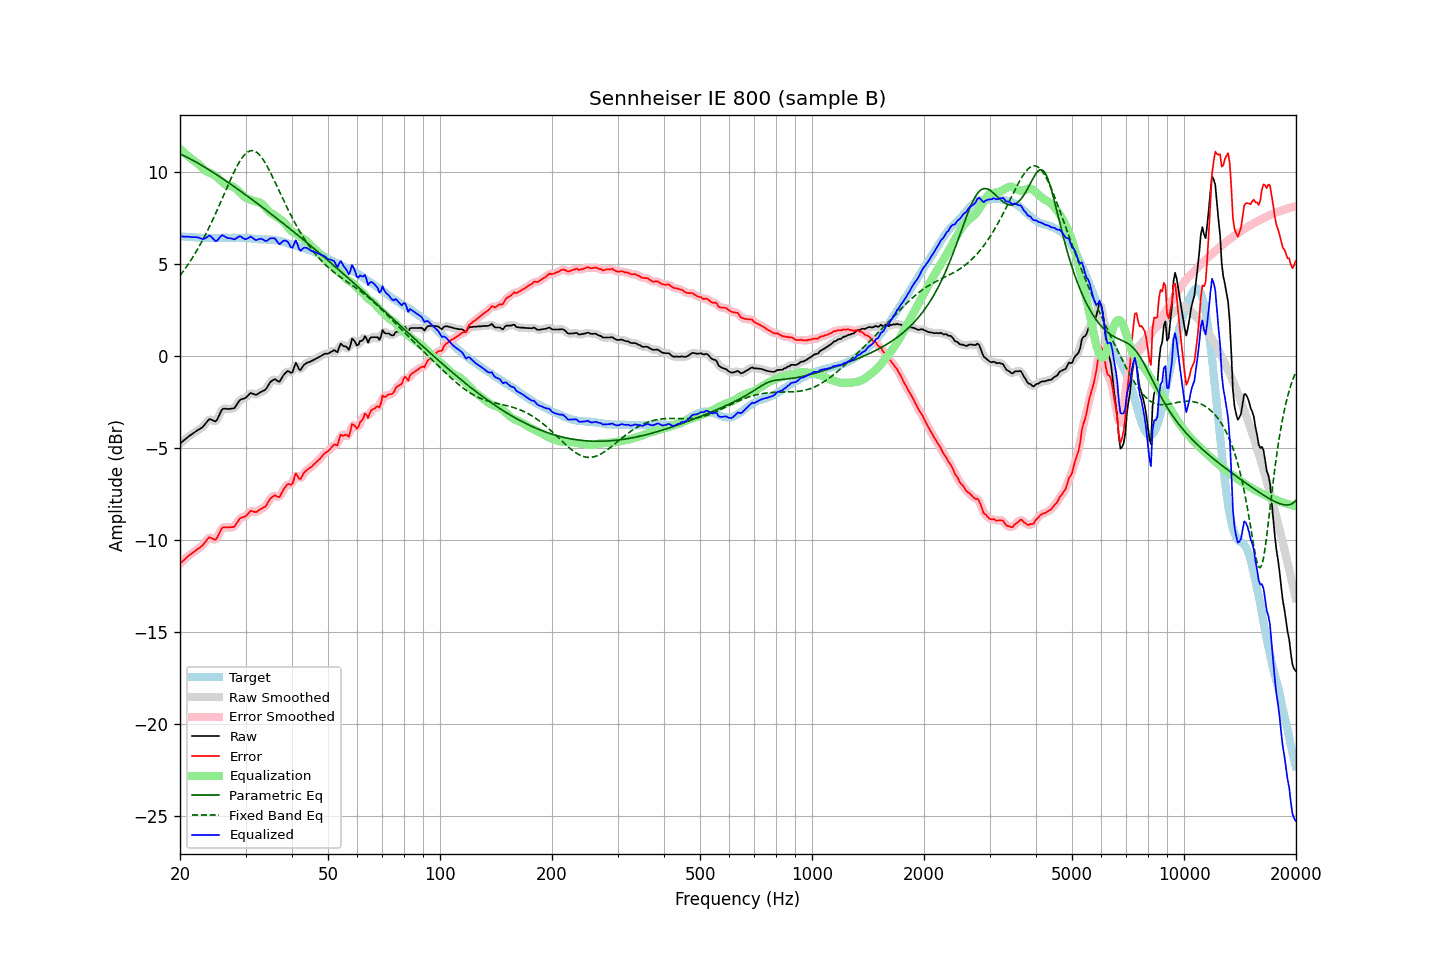

The file beside this chart, header and first rows:
frequency, raw, error, smoothed, error_smoothed, equalization, parametric_eq, fixed_band_eq, equalized_raw, equalized_smoothed, target
20.00, -4.76, -11.30, -4.76, -11.30, 11.29, 11.01, 4.39, 6.53, 6.53, 6.53
20.20, -4.68, -11.21, -4.68, -11.21, 11.21, 10.97, 4.50, 6.52, 6.52, 6.52
20.40, -4.61, -11.13, -4.61, -11.12, 11.12, 10.93, 4.62, 6.51, 6.52, 6.51
20.61, -4.53, -11.05, -4.53, -11.04, 11.04, 10.89, 4.74, 6.51, 6.51, 6.51
20.81, -4.46, -10.96, -4.46, -10.96, 10.97, 10.84, 4.86, 6.51, 6.51, 6.49
21.02, -4.38, -10.88, -4.39, -10.88, 10.89, 10.80, 4.99, 6.51, 6.50, 6.49
21.23, -4.32, -10.81, -4.32, -10.81, 10.82, 10.75, 5.12, 6.50, 6.50, 6.48
21.44, -4.26, -10.76, -4.26, -10.75, 10.75, 10.71, 5.26, 6.49, 6.49, 6.49
21.66, -4.20, -10.69, -4.20, -10.68, 10.68, 10.66, 5.40, 6.48, 6.48, 6.48
21.87, -4.14, -10.62, -4.14, -10.62, 10.62, 10.61, 5.54, 6.48, 6.48, 6.47
22.09, -4.08, -10.55, -4.08, -10.55, 10.56, 10.56, 5.68, 6.48, 6.48, 6.46
22.31, -4.02, -10.49, -4.03, -10.49, 10.49, 10.52, 5.83, 6.47, 6.47, 6.46
22.54, -3.97, -10.43, -3.98, -10.43, 10.42, 10.46, 5.99, 6.44, 6.44, 6.45
22.76, -3.92, -10.37, -3.92, -10.36, 10.33, 10.41, 6.15, 6.41, 6.41, 6.44
22.99, -3.86, -10.30, -3.85, -10.29, 10.24, 10.36, 6.31, 6.37, 6.39, 6.43
23.22, -3.76, -10.19, -3.76, -10.19, 10.15, 10.31, 6.47, 6.39, 6.39, 6.42
23.45, -3.65, -10.09, -3.65, -10.07, 10.09, 10.26, 6.64, 6.44, 6.44, 6.43
23.69, -3.54, -9.97, -3.53, -9.96, 10.04, 10.20, 6.82, 6.49, 6.50, 6.42
23.92, -3.43, -9.86, -3.46, -9.89, 10.00, 10.15, 6.99, 6.57, 6.54, 6.42
24.16, -3.43, -9.87, -3.44, -9.87, 9.97, 10.09, 7.17, 6.53, 6.53, 6.43
24.40, -3.47, -9.92, -3.47, -9.91, 9.93, 10.04, 7.36, 6.45, 6.45, 6.44
24.65, -3.51, -9.96, -3.52, -9.97, 9.87, 9.98, 7.55, 6.36, 6.35, 6.44
24.89, -3.55, -9.99, -3.52, -9.96, 9.81, 9.92, 7.74, 6.26, 6.30, 6.44
25.14, -3.46, -9.89, -3.44, -9.88, 9.75, 9.87, 7.93, 6.29, 6.31, 6.43
25.39, -3.28, -9.71, -3.28, -9.72, 9.67, 9.81, 8.13, 6.39, 6.39, 6.43
25.65, -3.09, -9.53, -3.09, -9.53, 9.59, 9.75, 8.33, 6.49, 6.49, 6.43
25.91, -2.92, -9.36, -2.94, -9.39, 9.50, 9.69, 8.53, 6.58, 6.56, 6.44
26.16, -2.85, -9.31, -2.86, -9.32, 9.42, 9.63, 8.73, 6.57, 6.56, 6.45
26.43, -2.85, -9.31, -2.84, -9.30, 9.36, 9.58, 8.93, 6.50, 6.51, 6.45
26.69, -2.86, -9.32, -2.86, -9.31, 9.32, 9.52, 9.13, 6.46, 6.46, 6.45
26.96, -2.87, -9.32, -2.87, -9.31, 9.30, 9.46, 9.33, 6.43, 6.43, 6.44
27.23, -2.86, -9.31, -2.87, -9.31, 9.28, 9.39, 9.53, 6.42, 6.42, 6.44
27.50, -2.85, -9.30, -2.87, -9.31, 9.26, 9.33, 9.72, 6.41, 6.40, 6.44
27.77, -2.84, -9.30, -2.84, -9.29, 9.22, 9.27, 9.91, 6.38, 6.38, 6.45
28.05, -2.81, -9.27, -2.78, -9.23, 9.16, 9.21, 10.09, 6.35, 6.38, 6.45
28.33, -2.67, -9.11, -2.68, -9.12, 9.10, 9.15, 10.27, 6.43, 6.42, 6.43
28.62, -2.54, -8.98, -2.55, -8.98, 9.02, 9.09, 10.43, 6.48, 6.48, 6.43
28.90, -2.41, -8.86, -2.43, -8.87, 8.94, 9.02, 10.58, 6.53, 6.51, 6.44
29.19, -2.34, -8.79, -2.36, -8.79, 8.85, 8.96, 10.72, 6.51, 6.50, 6.44
29.48, -2.32, -8.76, -2.32, -8.76, 8.76, 8.90, 10.84, 6.44, 6.45, 6.43
29.78, -2.29, -8.73, -2.29, -8.73, 8.68, 8.84, 10.95, 6.39, 6.39, 6.43
30.08, -2.25, -8.70, -2.24, -8.68, 8.62, 8.77, 11.04, 6.37, 6.38, 6.44
30.38, -2.16, -8.60, -2.16, -8.59, 8.57, 8.71, 11.11, 6.41, 6.42, 6.43
30.68, -2.08, -8.50, -2.08, -8.50, 8.54, 8.64, 11.16, 6.46, 6.46, 6.41
30.99, -1.99, -8.41, -2.03, -8.44, 8.51, 8.58, 11.19, 6.52, 6.48, 6.41
31.30, -2.03, -8.44, -2.03, -8.43, 8.48, 8.51, 11.19, 6.45, 6.45, 6.40
31.61, -2.06, -8.46, -2.06, -8.46, 8.45, 8.45, 11.17, 6.39, 6.39, 6.39
31.93, -2.10, -8.49, -2.08, -8.47, 8.42, 8.38, 11.14, 6.32, 6.34, 6.38
32.24, -2.07, -8.46, -2.06, -8.44, 8.40, 8.32, 11.08, 6.33, 6.34, 6.38
32.57, -2.01, -8.38, -2.02, -8.39, 8.38, 8.25, 11.00, 6.37, 6.36, 6.36
32.89, -1.95, -8.32, -1.96, -8.32, 8.35, 8.19, 10.91, 6.39, 6.39, 6.36
33.22, -1.91, -8.28, -1.92, -8.28, 8.29, 8.12, 10.79, 6.38, 6.37, 6.36
33.55, -1.87, -8.23, -1.88, -8.24, 8.21, 8.06, 10.67, 6.34, 6.33, 6.35
33.89, -1.83, -8.20, -1.81, -8.17, 8.11, 7.99, 10.52, 6.28, 6.29, 6.36
34.23, -1.72, -8.07, -1.71, -8.06, 8.01, 7.92, 10.37, 6.28, 6.30, 6.34
34.57, -1.57, -7.92, -1.58, -7.92, 7.91, 7.85, 10.21, 6.34, 6.34, 6.34
34.92, -1.42, -7.76, -1.45, -7.78, 7.83, 7.79, 10.04, 6.41, 6.39, 6.33
35.27, -1.34, -7.69, -1.34, -7.67, 7.77, 7.72, 9.87, 6.42, 6.43, 6.34
35.62, -1.29, -7.62, -1.28, -7.61, 7.71, 7.65, 9.68, 6.42, 6.43, 6.32
35.97, -1.24, -7.57, -1.28, -7.60, 7.66, 7.58, 9.50, 6.41, 6.38, 6.32
... 635 more rows
